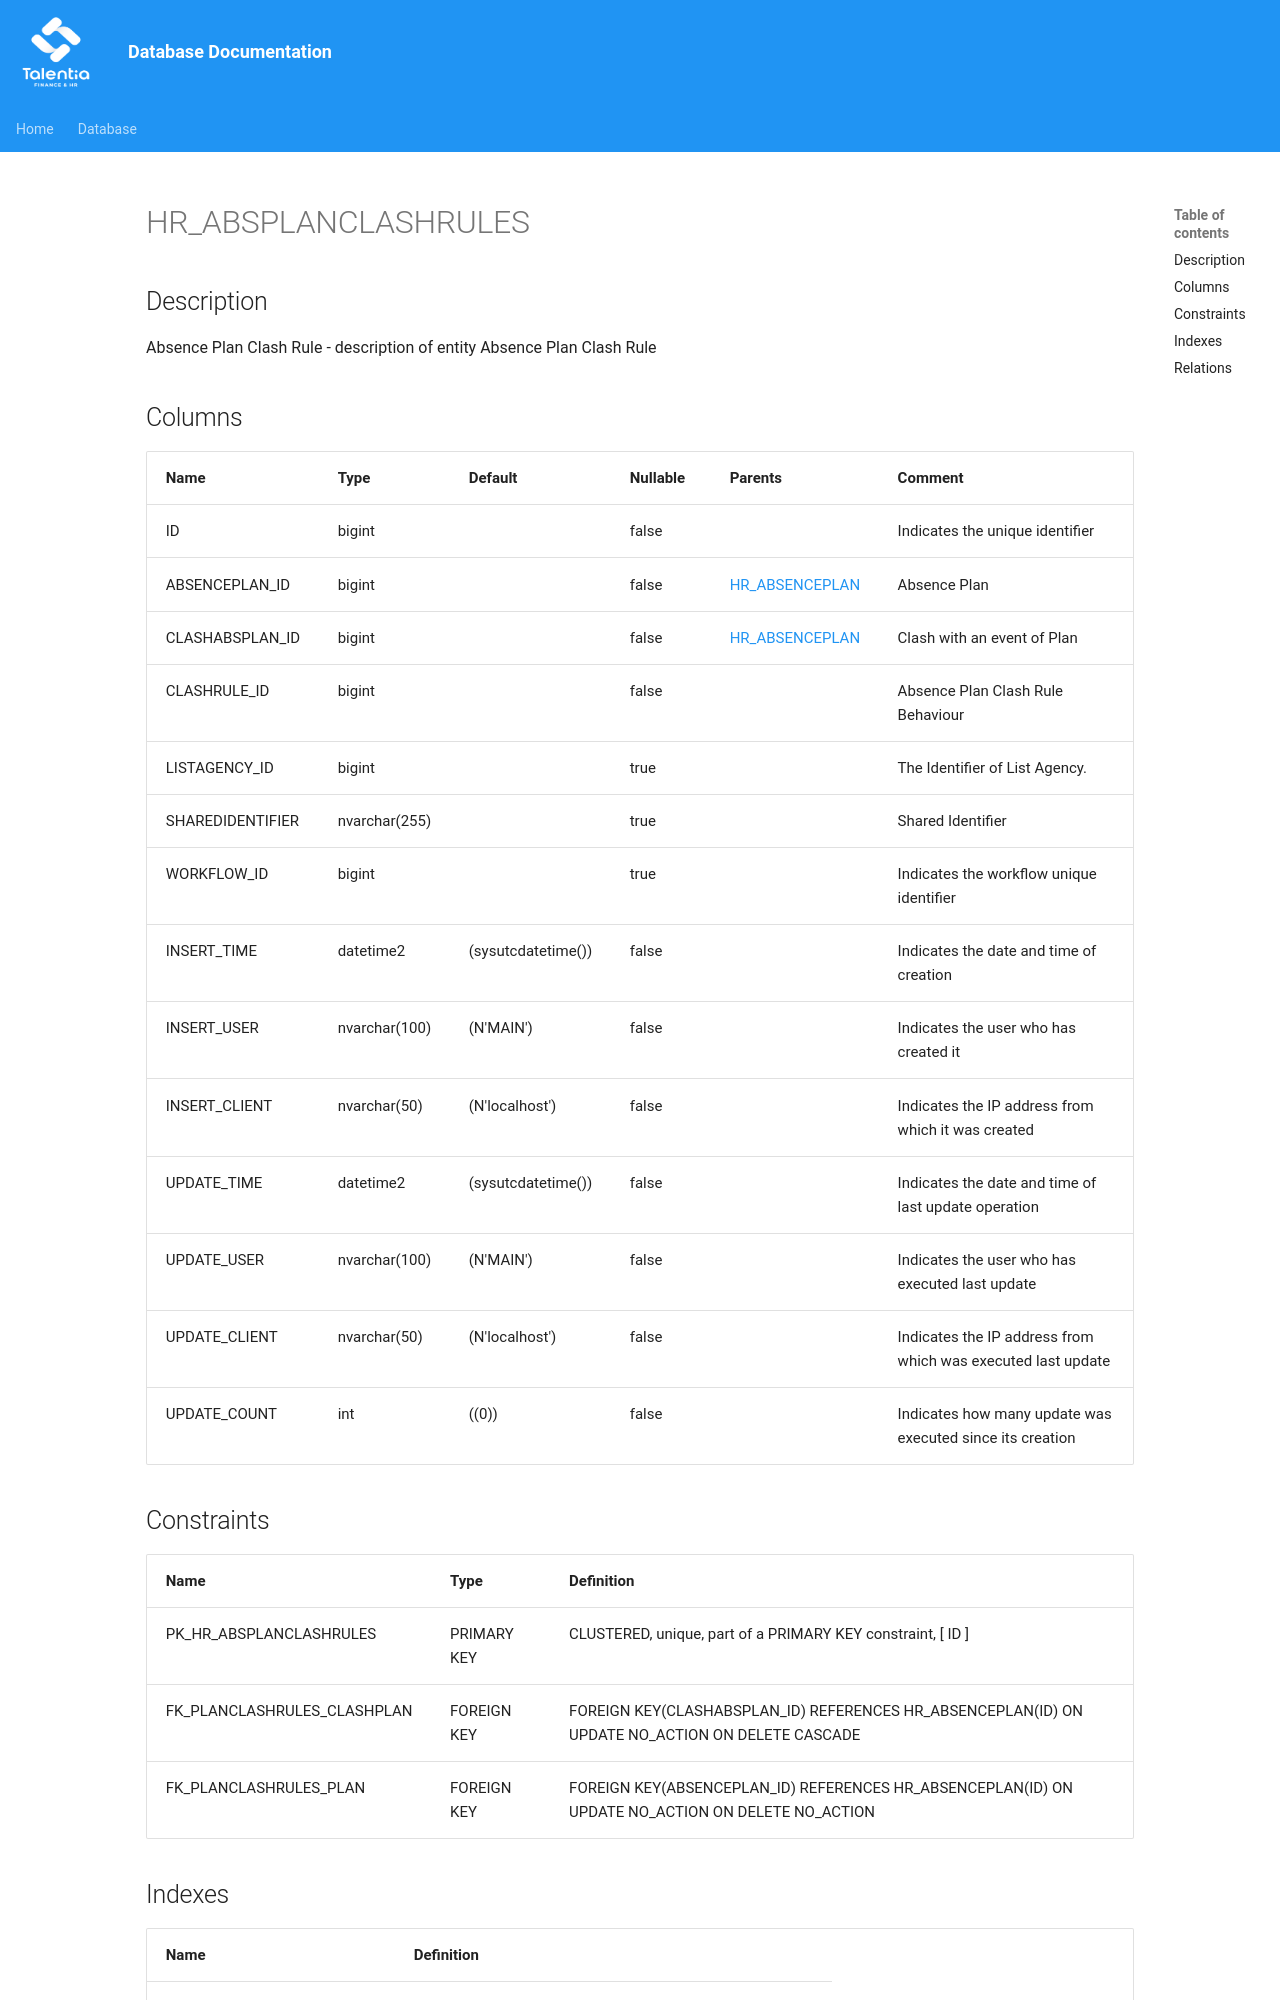

repository: giovanniporcelli/documentazione-db · page: schema/HR_ABSPLANCLASHRULES/index.html · generator: mkdocs

# HR_ABSPLANCLASHRULES

## Description

Absence Plan Clash Rule - description of entity Absence Plan Clash Rule  


## Columns

| Name | Type | Default | Nullable | Parents | Comment |
| ---- | ---- | ------- | -------- | ------- | ------- |
| ID | bigint |  | false |  | Indicates the unique identifier |
| ABSENCEPLAN_ID | bigint |  | false | [HR_ABSENCEPLAN](HR_ABSENCEPLAN.md) | Absence Plan |
| CLASHABSPLAN_ID | bigint |  | false | [HR_ABSENCEPLAN](HR_ABSENCEPLAN.md) | Clash with an event of Plan |
| CLASHRULE_ID | bigint |  | false |  | Absence Plan Clash Rule Behaviour |
| LISTAGENCY_ID | bigint |  | true |  | The Identifier of List Agency. |
| SHAREDIDENTIFIER | nvarchar(255) |  | true |  | Shared Identifier |
| WORKFLOW_ID | bigint |  | true |  | Indicates the workflow unique identifier |
| INSERT_TIME | datetime2 | (sysutcdatetime()) | false |  | Indicates the date and time of creation |
| INSERT_USER | nvarchar(100) | (N'MAIN') | false |  | Indicates the user who has created it |
| INSERT_CLIENT | nvarchar(50) | (N'localhost') | false |  | Indicates the IP address from which it was created |
| UPDATE_TIME | datetime2 | (s
